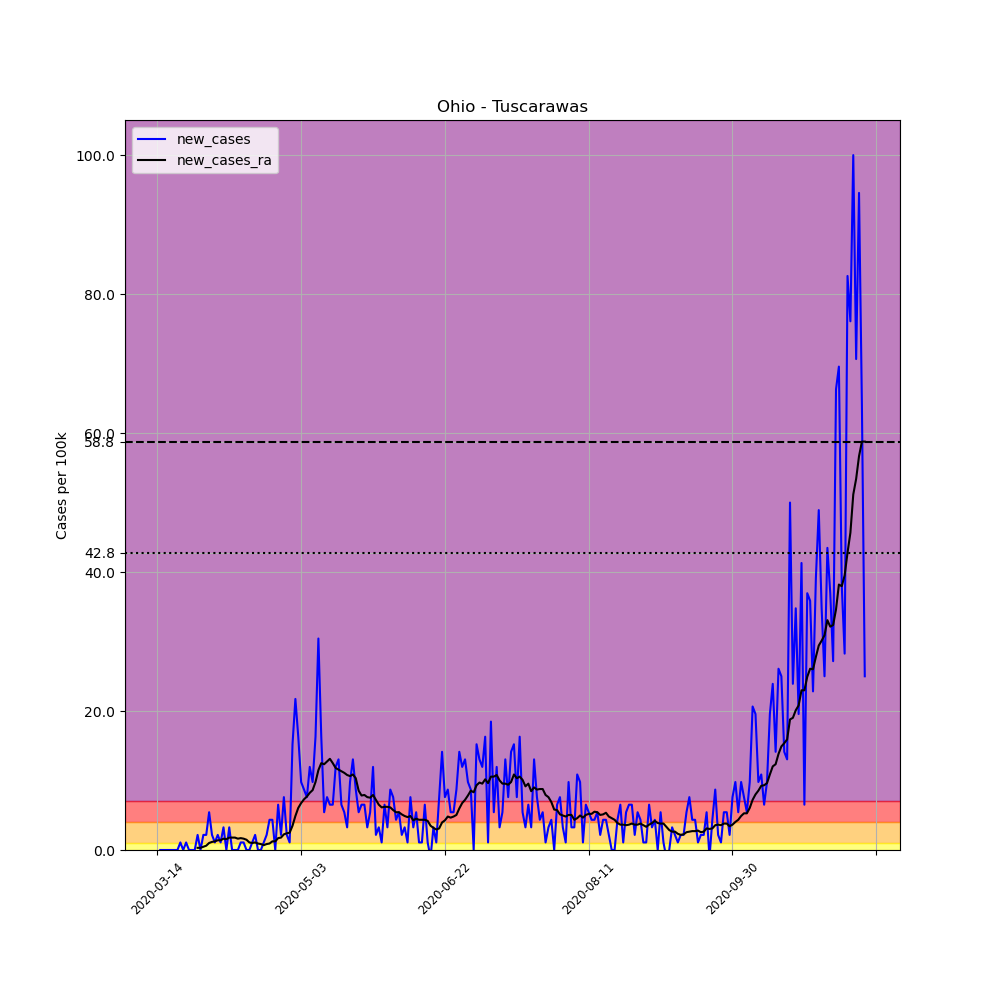

The file beside this chart, header and first rows:
, date, county, state, fips, cases, deaths, COUNTY, STNAME, CTYNAME, POPESTIMATE2019, per_100k, new_cases, new_cases_ra
89341, 2020-03-14, Tuscarawas, Ohio, 39157, 1, 0, 157, Ohio, Tuscarawas, 91987, 1.087, , 
89342, 2020-03-15, Tuscarawas, Ohio, 39157, 1, 0, 157, Ohio, Tuscarawas, 91987, 1.087, 0.0, 
89343, 2020-03-16, Tuscarawas, Ohio, 39157, 1, 0, 157, Ohio, Tuscarawas, 91987, 1.087, 0.0, 
89344, 2020-03-17, Tuscarawas, Ohio, 39157, 1, 0, 157, Ohio, Tuscarawas, 91987, 1.087, 0.0, 
89345, 2020-03-18, Tuscarawas, Ohio, 39157, 1, 0, 157, Ohio, Tuscarawas, 91987, 1.087, 0.0, 
89346, 2020-03-19, Tuscarawas, Ohio, 39157, 1, 0, 157, Ohio, Tuscarawas, 91987, 1.087, 0.0, 
89347, 2020-03-20, Tuscarawas, Ohio, 39157, 1, 0, 157, Ohio, Tuscarawas, 91987, 1.087, 0.0, 
89348, 2020-03-21, Tuscarawas, Ohio, 39157, 1, 0, 157, Ohio, Tuscarawas, 91987, 1.087, 0.0, 
89349, 2020-03-22, Tuscarawas, Ohio, 39157, 2, 0, 157, Ohio, Tuscarawas, 91987, 2.174, 1.087, 
89350, 2020-03-23, Tuscarawas, Ohio, 39157, 2, 0, 157, Ohio, Tuscarawas, 91987, 2.174, 0.0, 
89351, 2020-03-24, Tuscarawas, Ohio, 39157, 3, 0, 157, Ohio, Tuscarawas, 91987, 3.261, 1.087, 
89352, 2020-03-25, Tuscarawas, Ohio, 39157, 3, 0, 157, Ohio, Tuscarawas, 91987, 3.261, 0.0, 
89353, 2020-03-26, Tuscarawas, Ohio, 39157, 3, 0, 157, Ohio, Tuscarawas, 91987, 3.261, 0.0, 
89354, 2020-03-27, Tuscarawas, Ohio, 39157, 3, 0, 157, Ohio, Tuscarawas, 91987, 3.261, 0.0, 
89355, 2020-03-28, Tuscarawas, Ohio, 39157, 5, 0, 157, Ohio, Tuscarawas, 91987, 5.436, 2.174, 0.3106
89356, 2020-03-29, Tuscarawas, Ohio, 39157, 5, 0, 157, Ohio, Tuscarawas, 91987, 5.436, 0.0, 0.3106
89357, 2020-03-30, Tuscarawas, Ohio, 39157, 7, 0, 157, Ohio, Tuscarawas, 91987, 7.61, 2.174, 0.4659
89358, 2020-03-31, Tuscarawas, Ohio, 39157, 9, 0, 157, Ohio, Tuscarawas, 91987, 9.784, 2.174, 0.6212
89359, 2020-04-01, Tuscarawas, Ohio, 39157, 14, 0, 157, Ohio, Tuscarawas, 91987, 15.22, 5.436, 1.009
89360, 2020-04-02, Tuscarawas, Ohio, 39157, 16, 0, 157, Ohio, Tuscarawas, 91987, 17.39, 2.174, 1.165
89361, 2020-04-03, Tuscarawas, Ohio, 39157, 17, 0, 157, Ohio, Tuscarawas, 91987, 18.48, 1.087, 1.242
89362, 2020-04-04, Tuscarawas, Ohio, 39157, 19, 0, 157, Ohio, Tuscarawas, 91987, 20.66, 2.174, 1.398
89363, 2020-04-05, Tuscarawas, Ohio, 39157, 20, 0, 157, Ohio, Tuscarawas, 91987, 21.74, 1.087, 1.398
89364, 2020-04-06, Tuscarawas, Ohio, 39157, 23, 0, 157, Ohio, Tuscarawas, 91987, 25, 3.261, 1.631
89365, 2020-04-07, Tuscarawas, Ohio, 39157, 23, 0, 157, Ohio, Tuscarawas, 91987, 25, 0.0, 1.553
89366, 2020-04-08, Tuscarawas, Ohio, 39157, 26, 0, 157, Ohio, Tuscarawas, 91987, 28.26, 3.261, 1.786
89367, 2020-04-09, Tuscarawas, Ohio, 39157, 26, 0, 157, Ohio, Tuscarawas, 91987, 28.26, 0.0, 1.786
89368, 2020-04-10, Tuscarawas, Ohio, 39157, 26, 0, 157, Ohio, Tuscarawas, 91987, 28.26, 0.0, 1.786
89369, 2020-04-11, Tuscarawas, Ohio, 39157, 26, 0, 157, Ohio, Tuscarawas, 91987, 28.26, 0.0, 1.631
89370, 2020-04-12, Tuscarawas, Ohio, 39157, 27, 0, 157, Ohio, Tuscarawas, 91987, 29.35, 1.087, 1.708
89371, 2020-04-13, Tuscarawas, Ohio, 39157, 28, 0, 157, Ohio, Tuscarawas, 91987, 30.44, 1.087, 1.631
89372, 2020-04-14, Tuscarawas, Ohio, 39157, 28, 0, 157, Ohio, Tuscarawas, 91987, 30.44, 0.0, 1.475
89373, 2020-04-15, Tuscarawas, Ohio, 39157, 28, 0, 157, Ohio, Tuscarawas, 91987, 30.44, 0.0, 1.087
89374, 2020-04-16, Tuscarawas, Ohio, 39157, 29, 0, 157, Ohio, Tuscarawas, 91987, 31.53, 1.087, 1.009
89375, 2020-04-17, Tuscarawas, Ohio, 39157, 31, 0, 157, Ohio, Tuscarawas, 91987, 33.7, 2.174, 1.087
89376, 2020-04-18, Tuscarawas, Ohio, 39157, 31, 0, 157, Ohio, Tuscarawas, 91987, 33.7, 0.0, 0.9318
89377, 2020-04-19, Tuscarawas, Ohio, 39157, 31, 0, 157, Ohio, Tuscarawas, 91987, 33.7, 0.0, 0.8542
89378, 2020-04-20, Tuscarawas, Ohio, 39157, 32, 0, 157, Ohio, Tuscarawas, 91987, 34.79, 1.087, 0.6989
89379, 2020-04-21, Tuscarawas, Ohio, 39157, 34, 0, 157, Ohio, Tuscarawas, 91987, 36.96, 2.174, 0.8542
89380, 2020-04-22, Tuscarawas, Ohio, 39157, 38, 0, 157, Ohio, Tuscarawas, 91987, 41.31, 4.348, 0.9318
89381, 2020-04-23, Tuscarawas, Ohio, 39157, 42, 0, 157, Ohio, Tuscarawas, 91987, 45.66, 4.348, 1.242
89382, 2020-04-24, Tuscarawas, Ohio, 39157, 42, 0, 157, Ohio, Tuscarawas, 91987, 45.66, 0.0, 1.242
89383, 2020-04-25, Tuscarawas, Ohio, 39157, 48, 0, 157, Ohio, Tuscarawas, 91987, 52.18, 6.523, 1.708
89384, 2020-04-26, Tuscarawas, Ohio, 39157, 50, 0, 157, Ohio, Tuscarawas, 91987, 54.36, 2.174, 1.786
89385, 2020-04-27, Tuscarawas, Ohio, 39157, 57, 0, 157, Ohio, Tuscarawas, 91987, 61.97, 7.61, 2.252
89386, 2020-04-28, Tuscarawas, Ohio, 39157, 59, 0, 157, Ohio, Tuscarawas, 91987, 64.14, 2.174, 2.407
89387, 2020-04-29, Tuscarawas, Ohio, 39157, 60, 0, 157, Ohio, Tuscarawas, 91987, 65.23, 1.087, 2.485
89388, 2020-04-30, Tuscarawas, Ohio, 39157, 74, 0, 157, Ohio, Tuscarawas, 91987, 80.45, 15.22, 3.494
89389, 2020-05-01, Tuscarawas, Ohio, 39157, 94, 0, 157, Ohio, Tuscarawas, 91987, 102.2, 21.74, 4.892
89390, 2020-05-02, Tuscarawas, Ohio, 39157, 109, 0, 157, Ohio, Tuscarawas, 91987, 118.5, 16.31, 6.057
89391, 2020-05-03, Tuscarawas, Ohio, 39157, 118, 0, 157, Ohio, Tuscarawas, 91987, 128.3, 9.784, 6.756
89392, 2020-05-04, Tuscarawas, Ohio, 39157, 126, 0, 157, Ohio, Tuscarawas, 91987, 137, 8.697, 7.299
89393, 2020-05-05, Tuscarawas, Ohio, 39157, 133, 0, 157, Ohio, Tuscarawas, 91987, 144.6, 7.61, 7.687
89394, 2020-05-06, Tuscarawas, Ohio, 39157, 144, 1, 157, Ohio, Tuscarawas, 91987, 156.5, 11.96, 8.231
89395, 2020-05-07, Tuscarawas, Ohio, 39157, 153, 1, 157, Ohio, Tuscarawas, 91987, 166.3, 9.784, 8.619
89396, 2020-05-08, Tuscarawas, Ohio, 39157, 168, 1, 157, Ohio, Tuscarawas, 91987, 182.6, 16.31, 9.784
89397, 2020-05-09, Tuscarawas, Ohio, 39157, 196, 1, 157, Ohio, Tuscarawas, 91987, 213.1, 30.44, 11.49
89398, 2020-05-10, Tuscarawas, Ohio, 39157, 211, 1, 157, Ohio, Tuscarawas, 91987, 229.4, 16.31, 12.5
89399, 2020-05-11, Tuscarawas, Ohio, 39157, 216, 1, 157, Ohio, Tuscarawas, 91987, 234.8, 5.436, 12.35
89400, 2020-05-12, Tuscarawas, Ohio, 39157, 223, 1, 157, Ohio, Tuscarawas, 91987, 242.4, 7.61, 12.73
... 187 more rows
